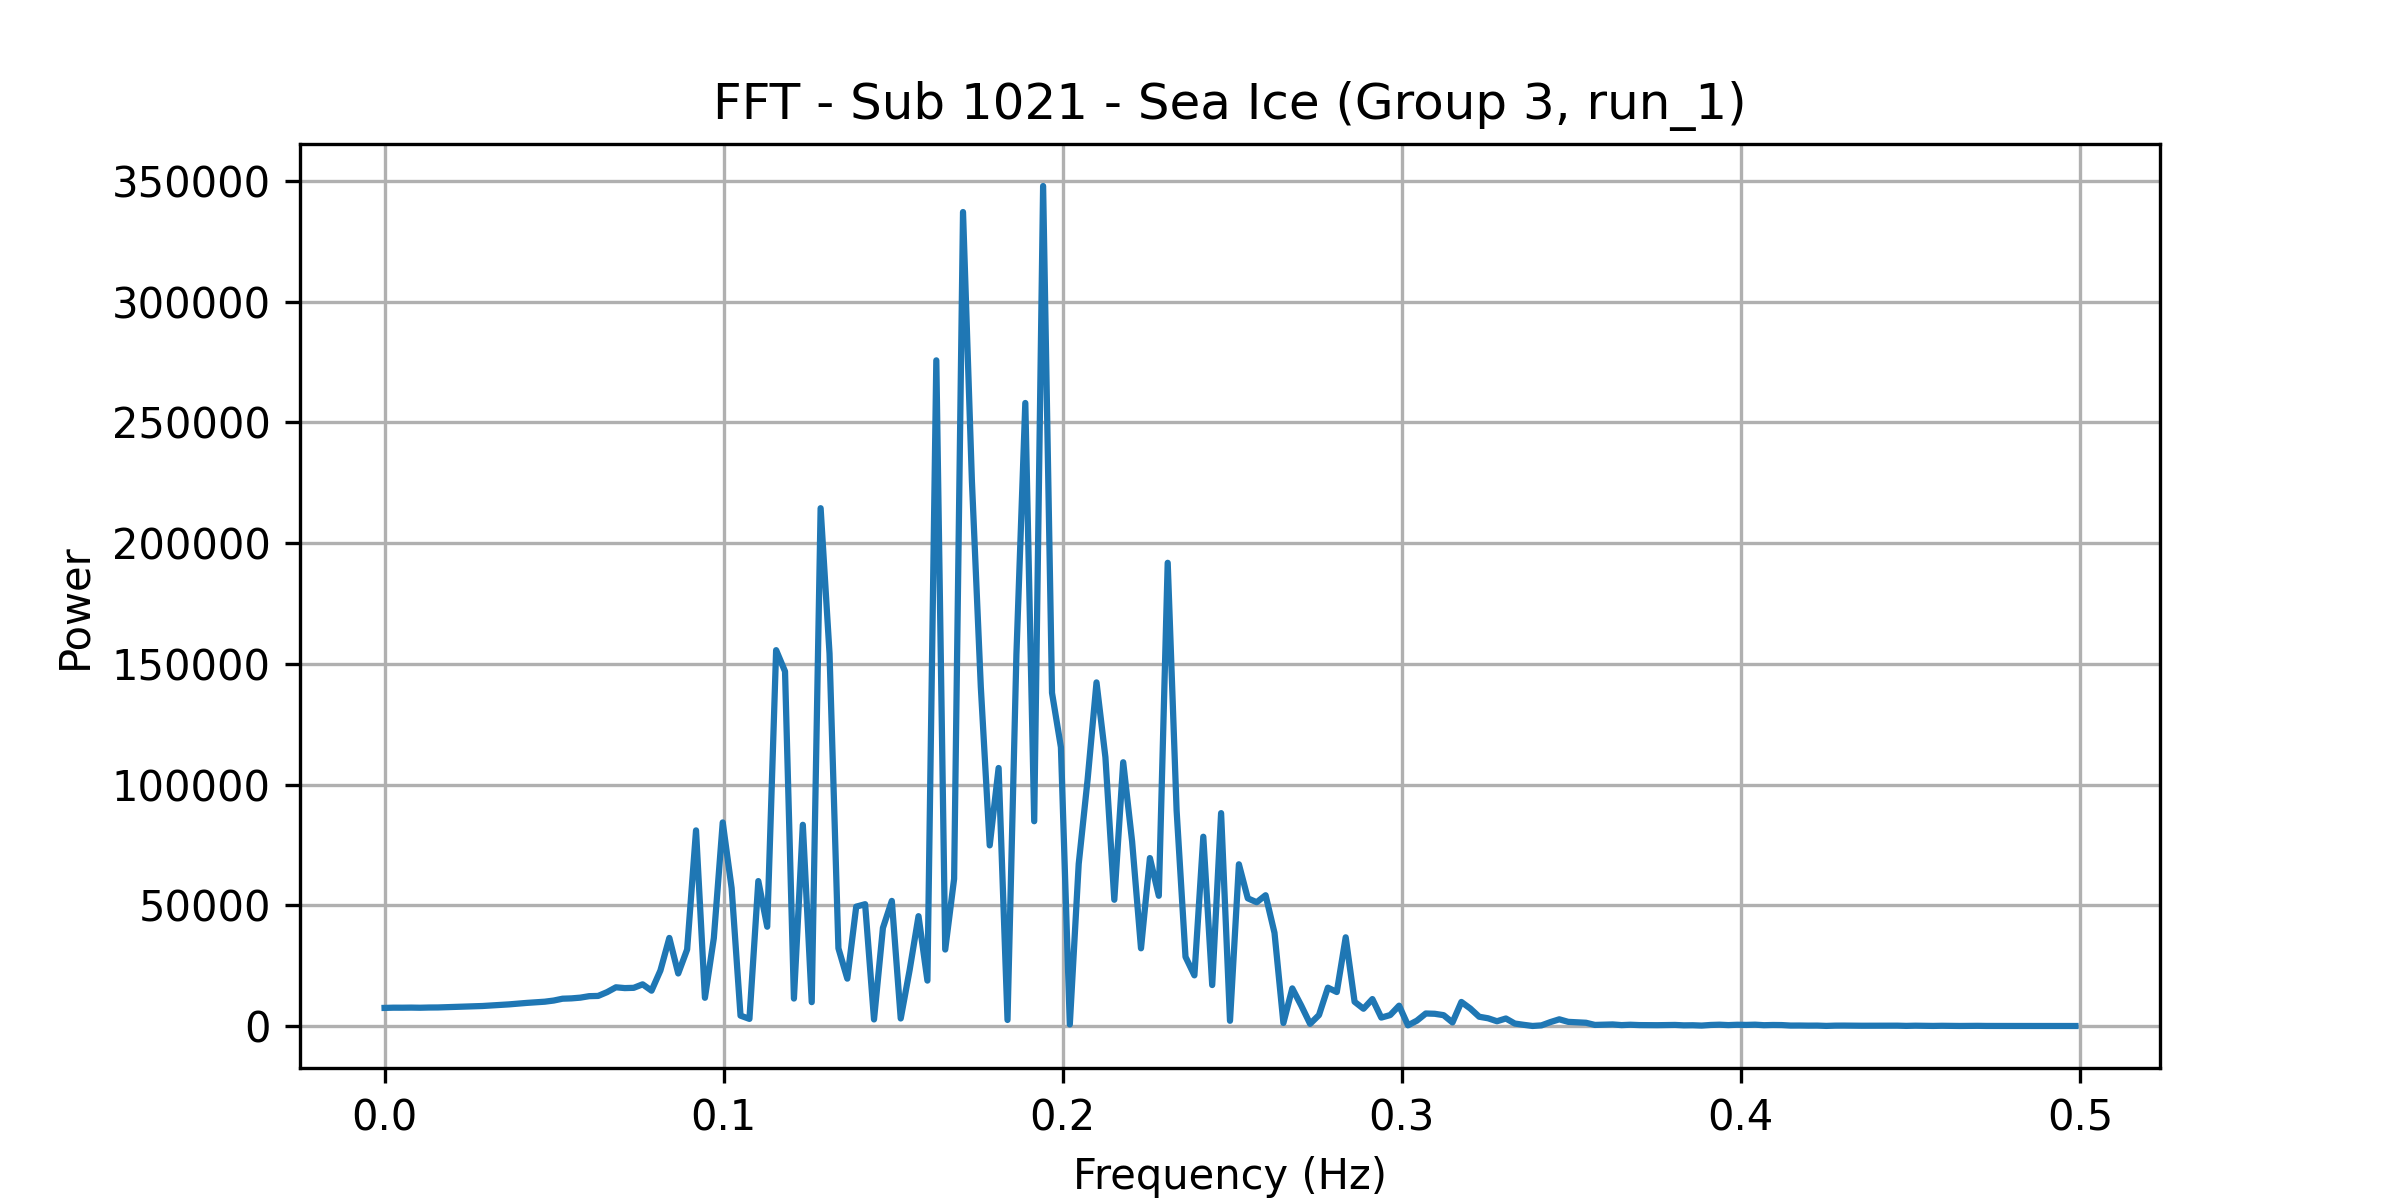

Values plotted in this chart, from the file beside it:
frequency, power
0.0, 7506
0.002625, 7602
0.005249, 7593
0.007874, 7634
0.0105, 7578
0.01312, 7667
0.01575, 7693
0.01837, 7828
0.021, 7933
0.02362, 8050
0.02625, 8201
0.02887, 8296
0.0315, 8530
0.03412, 8735
0.03675, 8974
0.03937, 9281
0.04199, 9586
0.04462, 9838
0.04724, 10080
0.04987, 10553
0.05249, 11318
0.05512, 11452
0.05774, 11757
0.06037, 12373
0.06299, 12470
0.06562, 14031
0.06824, 16043
0.07087, 15718
0.07349, 15824
0.07612, 17278
0.07874, 14642
0.08136, 23020
0.08399, 36494
0.08661, 21767
0.08924, 31697
0.09186, 81040
0.09449, 11701
0.09711, 36407
0.09974, 84337
0.1024, 57106
0.105, 4309
0.1076, 2955
0.1102, 60042
0.1129, 41140
0.1155, 155700
0.1181, 146900
0.1207, 11385
0.1234, 83356
0.126, 9894
0.1286, 214501
0.1312, 154318
0.1339, 32208
0.1365, 19623
0.1391, 49447
0.1417, 50465
0.1444, 2727
0.147, 40615
0.1496, 51836
0.1522, 3135
0.1549, 23140
... 131 more rows
